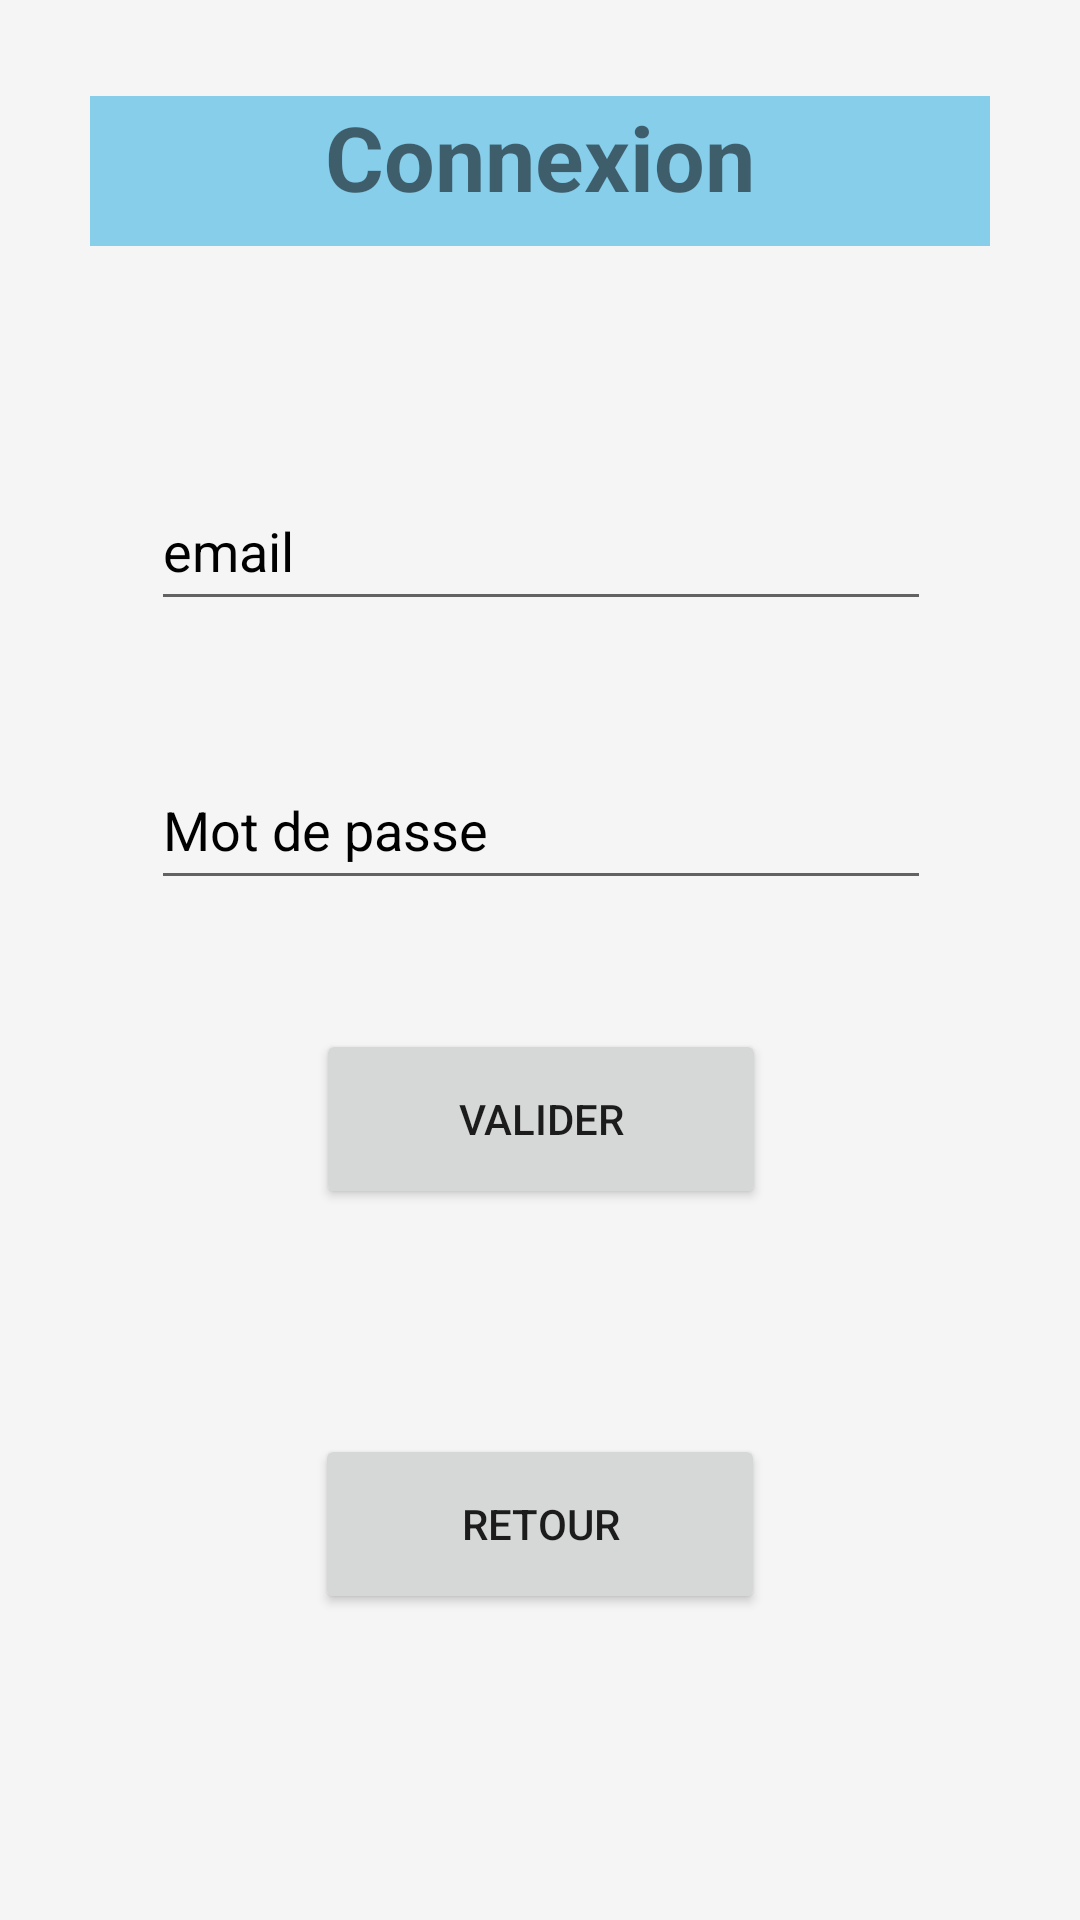

This screen was rendered from an Android layout file. Write that file and the resources it references.
<!-- AndroidManifest.xml: application theme Theme.ProjectForum -->
<!-- res/layout/activity_login.xml -->
<?xml version="1.0" encoding="utf-8"?>
<ScrollView xmlns:android="http://schemas.android.com/apk/res/android"
    xmlns:app="http://schemas.android.com/apk/res-auto"
    xmlns:tools="http://schemas.android.com/tools"
    android:background="@color/colorBackground"
    android:layout_width="match_parent"
    android:layout_height="match_parent">


    <androidx.constraintlayout.widget.ConstraintLayout
        android:layout_width="match_parent"
        android:layout_height="wrap_content">

        <TextView
            android:id="@+id/textView3"
            style="@style/CustomTitle"
            android:layout_marginStart="32dp"
            android:layout_marginLeft="32dp"
            android:layout_marginTop="32dp"
            android:layout_marginEnd="32dp"
            android:layout_marginRight="32dp"
            android:background="@color/colorTitle"
            android:text="@string/connectionName"
            app:layout_constraintEnd_toEndOf="parent"
            app:layout_constraintStart_toStartOf="parent"
            app:layout_constraintTop_toTopOf="parent" />

        <EditText
            android:id="@+id/emailTextLogin"
            android:layout_width="260dp"
            android:layout_height="50dp"
            android:hint="@string/emailName"
            android:inputType="textWebEmailAddress"
            tools:layout_editor_absoluteX="73dp"
            tools:layout_editor_absoluteY="136dp" />

        <EditText
            android:id="@+id/passwordTextLogin"
            android:layout_width="260dp"
            android:layout_height="50dp"
            android:ems="10"
            android:hint="@string/passwordName"
            android:inputType="textPassword"
            tools:layout_editor_absoluteX="76dp"
            tools:layout_editor_absoluteY="207dp" />

        <Button
            android:id="@+id/btnValidateLogin"
            style="@style/CustomButton"
            android:text="@string/validateName"
            tools:layout_editor_absoluteX="143dp"
            tools:layout_editor_absoluteY="564dp" />

        <androidx.constraintlayout.helper.widget.Flow
            android:id="@+id/flow"
            android:layout_width="297dp"
            android:layout_height="332dp"
            android:layout_marginStart="32dp"
            android:layout_marginLeft="32dp"
            android:layout_marginTop="32dp"
            android:layout_marginEnd="32dp"
            android:layout_marginRight="32dp"
            android:orientation="vertical"
            app:constraint_referenced_ids="emailTextLogin,passwordTextLogin,btnValidateLogin"
            app:layout_constraintEnd_toEndOf="parent"
            app:layout_constraintStart_toStartOf="parent"
            app:layout_constraintTop_toBottomOf="@+id/textView3" />

        <Button
            android:id="@+id/btnBackLogin"
            style="@style/CustomButton"
            android:layout_marginStart="32dp"
            android:layout_marginLeft="32dp"
            android:layout_marginTop="32dp"
            android:layout_marginEnd="32dp"
            android:layout_marginRight="32dp"
            android:layout_marginBottom="32dp"
            android:text="@string/backName"
            app:layout_constraintBottom_toBottomOf="parent"
            app:layout_constraintEnd_toEndOf="parent"
            app:layout_constraintStart_toStartOf="parent"
            app:layout_constraintTop_toBottomOf="@+id/flow" />

    </androidx.constraintlayout.widget.ConstraintLayout>
</ScrollView>
<!-- resources referenced by this layout -->
<resources>
  <color name="colorBackground">#F5F5F5</color>
  <color name="colorTitle">#87CEEB</color>
  <string name="backName">Retour</string>
  <string name="connectionName">Connexion</string>
  <string name="emailName">email</string>
  <string name="passwordName">Mot de passe</string>
  <string name="validateName">Valider</string>
  <style name="CustomButton">
          <item name="android:layout_width">150dp</item>
          <item name="android:layout_height">60dp</item>
      </style>
  <style name="CustomTitle">
          <item name="android:layout_width">300dp</item>
          <item name="android:layout_height">50dp</item>
          <item name="android:gravity">center_horizontal</item>
          <item name="android:textSize">30sp</item>
          <item name="android:textStyle">bold</item>
      </style>
  <style name="Theme.ProjectForum" parent="Theme.MaterialComponents.DayNight.DarkActionBar">
          
          <item name="colorPrimary">@color/purple_500</item>
          <item name="colorPrimaryVariant">@color/purple_700</item>
          <item name="colorOnPrimary">@color/white</item>
          
          <item name="colorSecondary">@color/teal_200</item>
          <item name="colorSecondaryVariant">@color/teal_700</item>
          <item name="colorOnSecondary">@color/black</item>
          
          <item name="android:statusBarColor" tools:targetApi="l">?attr/colorPrimaryVariant</item>
          
          <item name="android:textColorHint">@color/black</item>
      </style>
  <color name="purple_500">#FF6200EE</color>
  <color name="purple_700">#FF3700B3</color>
  <color name="white">#FFFFFFFF</color>
  <color name="teal_200">#FF03DAC5</color>
  <color name="teal_700">#FF018786</color>
  <color name="black">#FF000000</color>
</resources>
